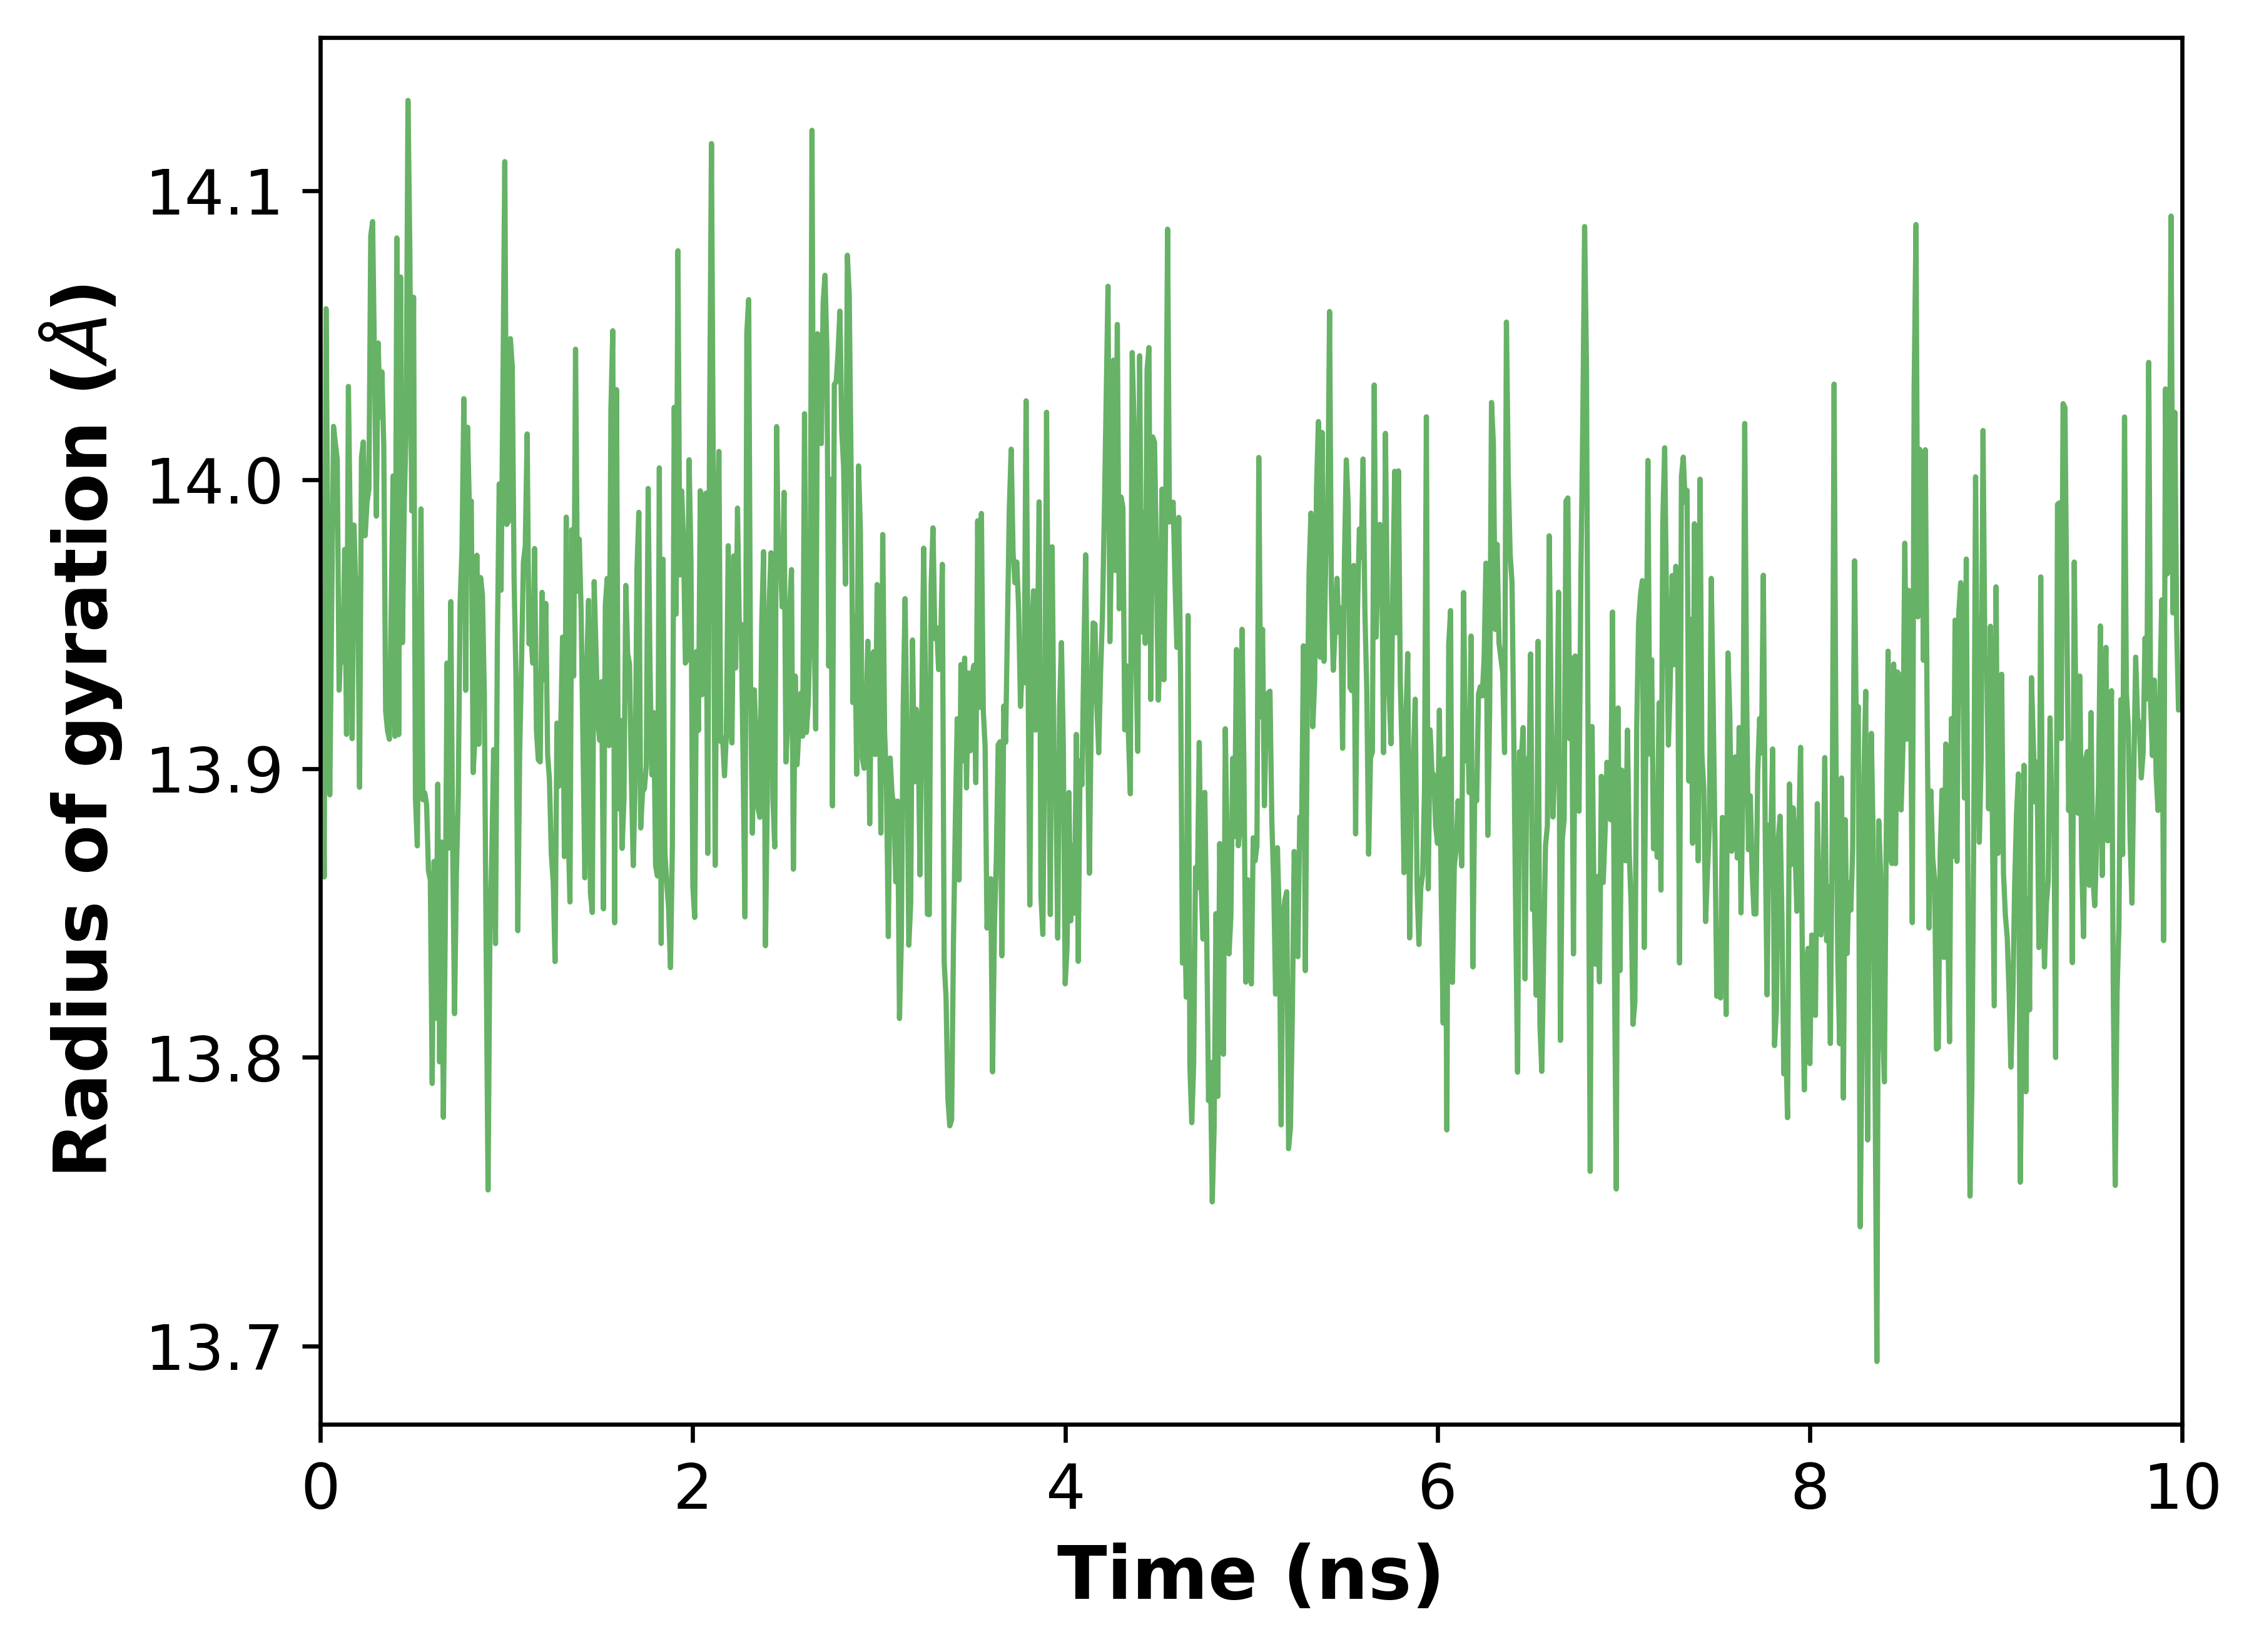

Data behind this chart, as committed beside it:
, 0
0, 13.87
1, 13.93
2, 13.86
3, 14.06
4, 13.97
5, 13.89
6, 13.96
7, 14.02
8, 14.01
9, 14.01
10, 13.93
11, 13.94
12, 13.94
13, 13.98
14, 13.91
15, 14.03
16, 13.98
17, 13.91
18, 13.98
19, 13.96
20, 13.97
21, 13.89
22, 14.01
23, 14.01
24, 13.98
25, 13.99
26, 14
27, 14.08
28, 14.09
29, 14.04
30, 13.99
31, 14.05
32, 14.02
33, 14.04
34, 14.01
35, 13.92
36, 13.91
37, 13.91
38, 13.95
39, 14
40, 13.91
41, 14.08
42, 13.91
43, 14.07
44, 13.94
45, 13.99
46, 14.02
47, 14.13
48, 14.08
49, 13.99
50, 14.06
51, 13.89
52, 13.87
53, 13.94
54, 13.99
55, 13.89
56, 13.89
57, 13.89
58, 13.86
59, 13.86
... 940 more rows
